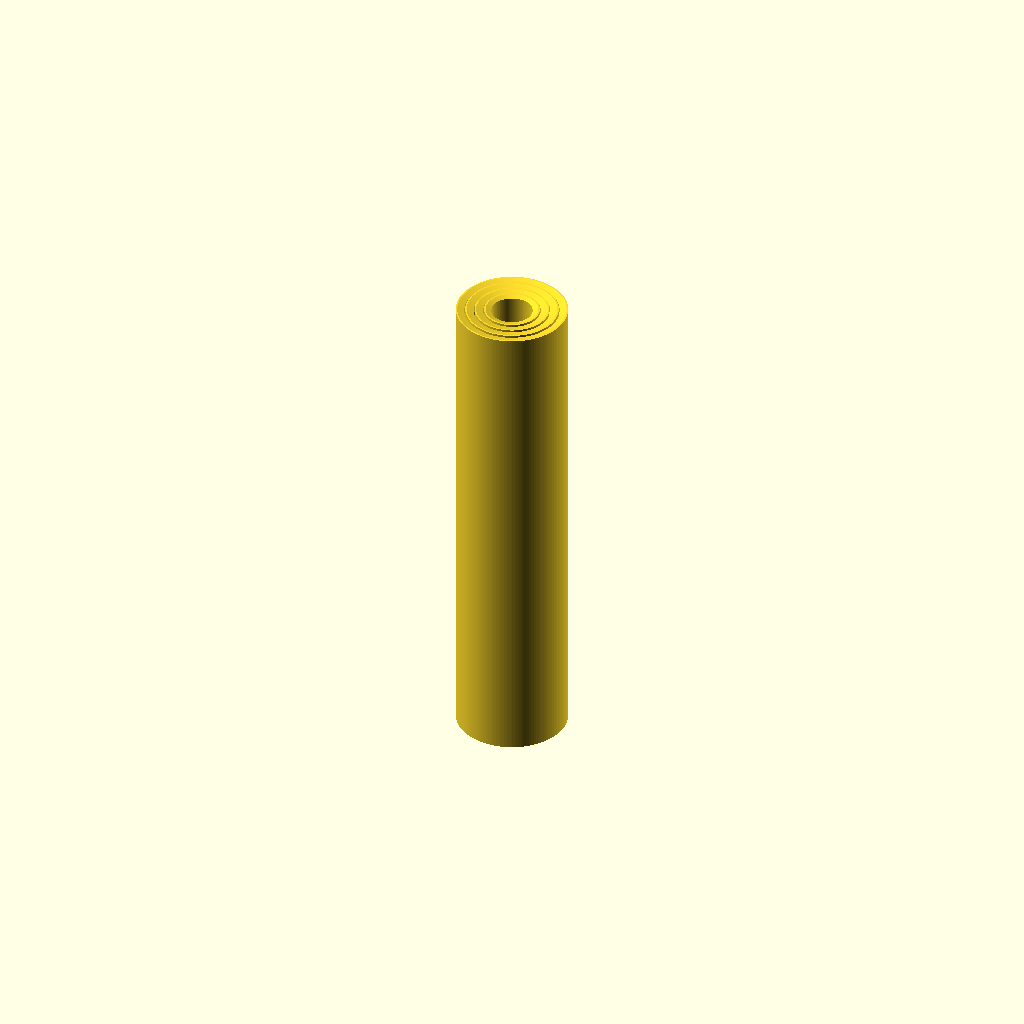
Cell 1: the model at its default parameters.
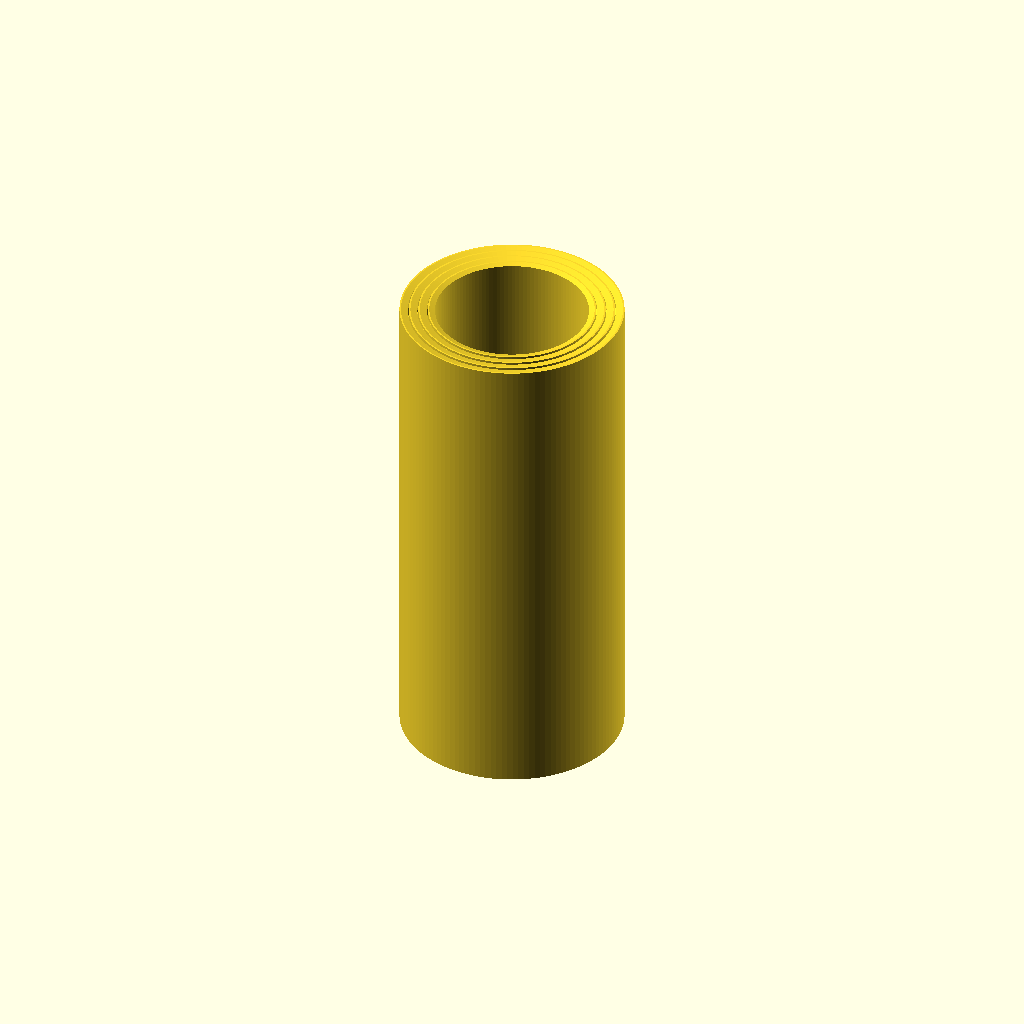
Cell 2: the same model with base_outer_r = 25.
All cells are drawn from one camera (rotation 55°, 0°, 25°, orthographic, colour scheme Cornfield), so only the parameter changes between them.
The OpenSCAD source (kin2-telescoping-rod__dSDARSE/artifacts/workspace/output/model.scad):
// Four-stage, print-in-place telescoping rod. Units: mm.
// Export defaults to the collapsed assembly. Set export_part=1..4 to export
// an individual tube at its collapsed-state coordinates for motion checking.
$fn = 128;

stages = 4;
base_outer_r = 12.5;
wall = 1.6;
slide_gap = 0.5;          // radial clearance: Ri-wall - R(i+1)
outer_r = [for (i=[0:stages-1]) base_outer_r - i*(wall+slide_gap)];
retainer_clear = 0.20;     // radial clearance: tube OD to retaining aperture
stop_overlap = 0.15;      // radial capture overlap of collar and lip
collar_radial = retainer_clear + stop_overlap; // 0.35 beyond shaft OD
length = 110;
travel = 64;              // per adjacent pair; full extension = 110+3*64=302
lip_h = 3.2;
collar_h = 1.6;
collar_top_gap = 0.40;    // axial clearance between collar and lip at hard stop
$fa = 2;
$fs = 0.35;

// Revolved continuous wall profile. Inner radius is straight except for the
// inward retaining lip at the distal end. The moving tube's collar stays
// radially clear of both shaft and bore; only the axial stop faces oppose it.
module tube(i) {
    R = outer_r[i-1];
    inner = R - wall;
    shaft = (i < stages) ? outer_r[i] : inner - slide_gap;
    aperture = (i < stages) ? shaft + retainer_clear : inner;
    radial_bulge = (i > 1) ? collar_radial : 0;
    lip_bottom = length - lip_h;
    lip_top = length - 0.35;
    collar_z = lip_bottom - travel - collar_top_gap - collar_h/2;
    collar_lo = collar_z - collar_h/2;
    collar_hi = collar_z + collar_h/2;

    rotate_extrude(convexity=10)
        polygon(points=concat(
            // outer contour, bottom to top, with chamfered collar edges
            [[R,0], [R,collar_lo-0.4], [R+radial_bulge,collar_lo],
             [R+radial_bulge,collar_hi], [R,collar_hi+0.4], [R,lip_bottom],
             [R, length], [R-0.35,length]],
            // inner contour, top to bottom. 45-degree internal lip ramps.
            [[aperture, length-0.35], [aperture, lip_top],
             [inner, length-0.35], [inner, lip_bottom+0.35],
             [aperture, lip_bottom], [inner, lip_bottom-0.35],
             [inner,0]]
        ));
}

// Default geometry is collapsed. Tubes are concentric, share z=0..110,
// and remain separate shells with captured collars (no fused cylinders).
// export_part is supplied on the CLI for separate part STL exports.
export_part = is_undef(export_part) ? 0 : export_part;
if (export_part == 0) {
    for (i=[1:stages]) tube(i);
} else {
    assert(export_part >= 1 && export_part <= stages, "export_part must be 1..4");
    tube(export_part);
}
Parameter table extracted from the source (name, type, default, range or options):
stages: number, default 4
base_outer_r: number, default 12.5
wall: number, default 1.6
slide_gap: number, default 0.5
retainer_clear: number, default 0.2
stop_overlap: number, default 0.15
length: number, default 110
travel: number, default 64
lip_h: number, default 3.2
collar_h: number, default 1.6
collar_top_gap: number, default 0.4
